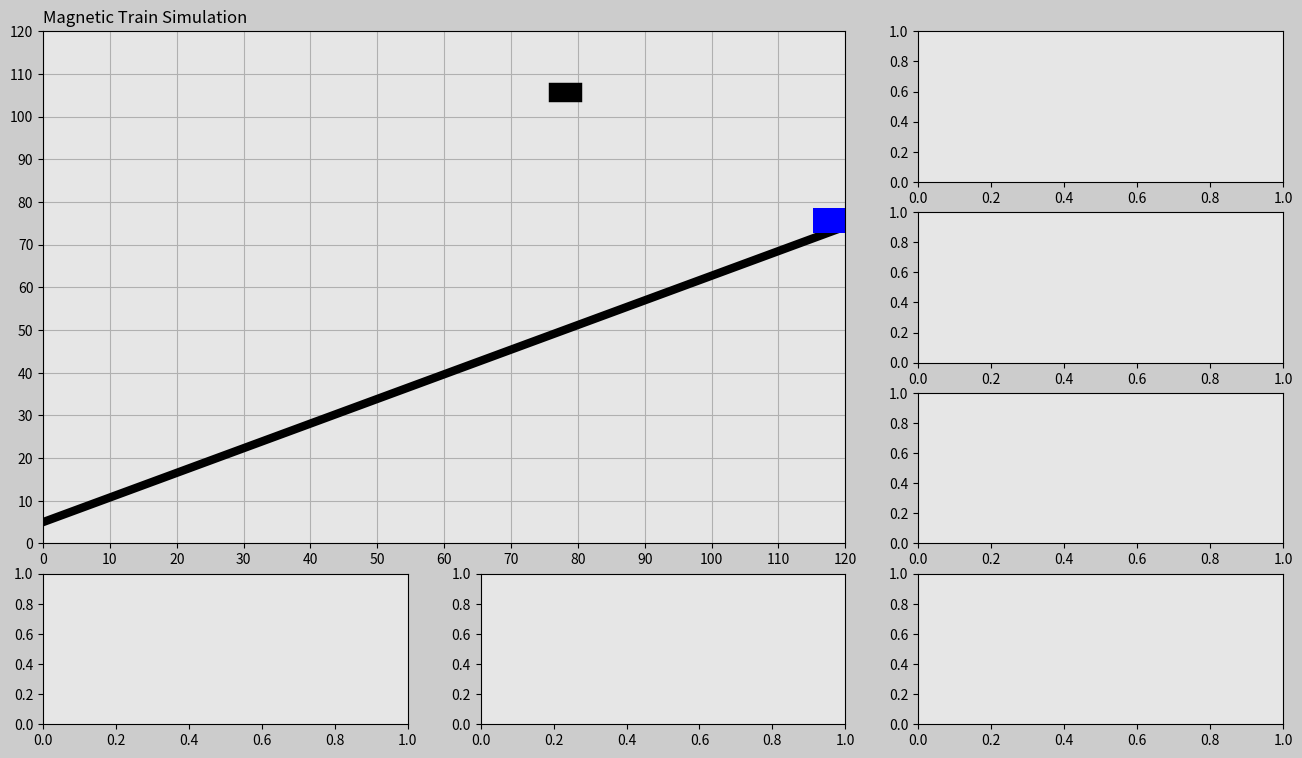

The matplotlib source for this figure: (Note: this script raises an exception after producing the figure.)
import matplotlib.pyplot as plt
import matplotlib.gridspec as gridspec
import matplotlib.animation as animation
import numpy as np
import random

trials= 3 #How many cubes drop before animation ends
trials_global = trials
incl_angle=np.pi/6.0 #Inclined angle in radians
g=10 #Acceralation from gravity in m/s^2
mass_cart=10 #Mass of cart in kg

#PID constants
K_p=300 #Porptional constant
K_d=300 #Derivative constant
K_i=10 #Integral constant

# Generate random x-positions for a falling cube
def set_x_ref(incl_angle):
    rand_x=random.uniform(0,120)
    rand_y=random.uniform(20+120*np.tan(incl_angle)+6.5,40+120*np.tan(incl_angle)+6.5)
    return rand_x,rand_y

dt=0.02 #time interval
t0=0 #start time
t_end=5 #end time
t=np.arange(t0,t_end+dt,dt) #Creates time array

#Create force of gravity w/ Fg = m * g
F_g=mass_cart*g

#Predefining arrays for simulation as zero arrays
displ_rail=np.zeros((trials,len(t))) #Displacement along the rail over time for each trial
v_rail=np.zeros((trials,len(t))) #Velocity along the rail over time for each trial
a_rail=np.zeros((trials,len(t))) #Acceleration along the rail over time for each trial
pos_x_train=np.zeros((trials,len(t))) #X-coordinate position of the train over time for each trial
pos_y_train=np.zeros((trials,len(t))) #Y-coordinate position of the train over time for each trial
e=np.zeros((trials,len(t))) #Error over time for each trial.
e_der=np.zeros((trials,len(t))) #Derivative of the error over time for each trial
e_int=np.zeros((trials,len(t))) #Integral of the error term over time for each trial
pos_x_cube=np.zeros((trials,len(t))) #X position of the cart over time for each trial
pos_y_cube=np.zeros((trials,len(t))) #Y position of the cart over time for each trial

F_ga_t=F_g*np.sin(incl_angle) # Tangential component of the gravity force

#The initial x and y positions, of the cart 
init_pos_x=120
init_pos_y=120*np.tan(incl_angle)+6.5

#Inital vleocaity and acceralation of the cart
init_vel_rail=0
init_a_rail=0

#The intital displacement of the rail
init_displ_rail=(init_pos_x**2+init_pos_y**2)**(0.5) 

init_pos_x_global=init_pos_x # Used for determining the dimensions of the animation window.

#These vairables keep track of which trial is occurring
trials_magn=trials
history=np.ones(trials)

while(trials>0):
    pos_x_cube_ref=set_x_ref(incl_angle)[0] # Cube's initial x position
    pos_y_cube_ref=set_x_ref(incl_angle)[1] # Cube's initial y position
    times=trials_magn-trials #The trial which is occurring
    pos_x_cube[times]=pos_x_cube_ref
    pos_y_cube[times]=pos_y_cube_ref-g/2*t**2
    win=False
    delta=1

    for i in range(1,len(t)):

        if i==1:
            #Enters the inital position
            displ_rail[times][0]=init_displ_rail
            pos_x_train[times][0]=init_pos_x
            pos_y_train[times][0]=init_pos_y
            v_rail[times][0]=init_vel_rail
            a_rail[times][0]=init_a_rail
        
        # Computes the horizontal error
        e[times][i-1]=pos_x_cube_ref-pos_x_train[times][i-1]

        #Updates the derivative and integral of the error arrays 
        if i>1:
            e_der[times][i-1]=(e[times][i-1]-e[times][i-2])/dt
            e_int[times][i-1]=e_int[times][i-2]+(e[times][i-2]+e[times][i-1])/2*dt
        
        #Checks for last step
        if i==len(t)-1:
            e[times][-1]=e[times][-2]
            e_der[times][-1]=e_der[times][-2]
            e_int[times][-1]=e_int[times][-2]
        
        #Updates values and arrays
        F_a=K_p*e[times][i-1]+K_d*e_der[times][i-1]+K_i*e_int[times][i-1] #Updates acceralation using PID
        F_net=F_a+F_ga_t #Updates net force of cart
        a_rail[times][i]=F_net/mass_cart #Updates acceleration of the cart 
        v_rail[times][i]=v_rail[times][i-1]+(a_rail[times][i-1]+a_rail[times][i])/2*dt #Updates the velocity of the cart using the trapezoidal rule
        displ_rail[times][i]=displ_rail[times][i-1]+(v_rail[times][i-1]+v_rail[times][i])/2*dt #Updates the displacement along the rail using the trapezoidal rule
        pos_x_train[times][i]=displ_rail[times][i]*np.cos(incl_angle) #Calculates the x-coordinate position of the cart
        pos_y_train[times][i]=displ_rail[times][i]*np.sin(incl_angle)+6.5 #Calculates the y-coordinate position of the cart

        if (pos_x_train[times][i]-5<pos_x_cube[times][i]+3 and pos_x_train[times][i]+5>pos_x_cube[times][i]-3) or win==True: # checks if the x-coordinate of the cart is within a certain range of the x-coordinate of the cube, allowing for a margin of +/-3 units
            if (pos_y_train[times][i]+3<pos_y_cube[times][i]-2 and pos_y_train[times][i]+8>pos_y_cube[times][i]+2) or win==True:
                win=True
                if delta==1:
                    change=pos_x_train[times][i]-pos_x_cube[times][i] # Gets the change in the x-coordinate position of the cube 
                    delta=0
                pos_x_cube[times][i]=pos_x_train[times][i]-change #
                pos_y_cube[times][i]=pos_y_train[times][i]+5

        #Updates initial values for the next trial after a collision
    init_displ_rail=displ_rail[times][-1]
    init_pos_x=pos_x_train[times][-1]+v_rail[times][-1]*np.cos(incl_angle)*dt
    init_pos_y=pos_y_train[times][-1]+v_rail[times][-1]*np.sin(incl_angle)*dt
    init_vel_rail=v_rail[times][-1]
    init_a_rail=a_rail[times][-1]
    history[times]=delta
    trials=trials-1

# Animation
len_t = len(t)
frame_amount = len(t) * trials_global

def update_plot(num):
    # Update the platform position
    platform.set_data([pos_x_train[int(num/len_t)][num-int(num/len_t)*len_t]-3.1,\
    pos_x_train[int(num/len_t)][num-int(num/len_t)*len_t]+3.1],\
    [pos_y_train[int(num/len_t)][num-int(num/len_t)*len_t],\
    pos_y_train[int(num/len_t)][num-int(num/len_t)*len_t]])

    # Update the cube position
    cube.set_data([pos_x_cube[int(num/len_t)][num-int(num/len_t)*len_t]-1,\
    pos_x_cube[int(num/len_t)][num-int(num/len_t)*len_t]+1],\
    [pos_y_cube[int(num/len_t)][num-int(num/len_t)*len_t],\
    pos_y_cube[int(num/len_t)][num-int(num/len_t)*len_t]])

    # Display success message if all trials are successful
    if trials_magn*len_t==num+1 and num>0: # All attempts must be successful
        if sum(history)==0:
            success.set_text('CONGRATS! YOU DID IT!')
        else:
            again.set_text('DON’T GIVE UP! YOU CAN DO IT!')

    # Update displacement on rails plot
    displ_rail_f.set_data(t[0:(num-int(num/len_t)*len_t)],
        displ_rail[int(num/len_t)][0:(num-int(num/len_t)*len_t)])

    # Update velocity on rails plot
    v_rail_f.set_data(t[0:(num-int(num/len_t)*len_t)],
        v_rail[int(num/len_t)][0:(num-int(num/len_t)*len_t)])

    # Update acceleration on rails plot
    a_rail_f.set_data(t[0:(num-int(num/len_t)*len_t)],
        a_rail[int(num/len_t)][0:(num-int(num/len_t)*len_t)])

    # Update horizontal error plot
    e_f.set_data(t[0:(num-int(num/len_t)*len_t)],
        e[int(num/len_t)][0:(num-int(num/len_t)*len_t)])

    # Update derivative of horizontal error plot
    e_der_f.set_data(t[0:(num-int(num/len_t)*len_t)],
        e_der[int(num/len_t)][0:(num-int(num/len_t)*len_t)])

    # Update integral of horizontal error plot
    e_int_f.set_data(t[0:(num-int(num/len_t)*len_t)],
        e_int[int(num/len_t)][0:(num-int(num/len_t)*len_t)])

    return displ_rail_f,v_rail_f,a_rail_f,e_f,e_der_f,e_int_f,platform,cube,success,again

# Create the figure and subplots for animation
fig=plt.figure(figsize=(16,9),dpi=120,facecolor=(0.8,0.8,0.8))
gs=gridspec.GridSpec(4,3)

# Create the main window
ax_main=fig.add_subplot(gs[0:3,0:2],facecolor=(0.9,0.9,0.9))
plt.xlim(0,init_pos_x_global)
plt.ylim(0,init_pos_x_global)
plt.xticks(np.arange(0,init_pos_x_global+1,10))
plt.yticks(np.arange(0,init_pos_x_global+1,10))
plt.grid(True)

title = ax_main.text(0,122,'Magnetic Train Simulation',size=12)
 
# Plot the rail and platform
rail=ax_main.plot([0,init_pos_x_global],[5,init_pos_x_global*np.tan(incl_angle)+5],'k',linewidth=6)
platform, = ax_main.plot([],[],'b',linewidth=18)
cube, = ax_main.plot([],[],'k',linewidth=14)

# Add success message
bbox_props_success = dict(boxstyle='square',fc=(0.9,0.9,0.9),ec='g',lw='1')
success = ax_main.text(40,60,'',size='20',color='g',bbox=bbox_props_success)

# Add failure message
bbox_props_again = dict(boxstyle='square',fc=(0.9,0.9,0.9),ec='r',lw='1')
again = ax_main.text(30,60,'',size='20',color='r',bbox=bbox_props_again)

# Plot windows for various data
ax1v = fig.add_subplot(gs[0,2],facecolor=(0.9,0.9,0.9))
ax2v = fig.add_subplot(gs[1,2],facecolor=(0.9,0.9,0.9))
ax3v = fig.add_subplot(gs[2,2],facecolor=(0.9,0.9,0.9))
ax1h = fig.add_subplot(gs[3,0],facecolor=(0.9,0.9,0.9))
ax2h = fig.add_subplot(gs[3,1],facecolor=(0.9,0.9,0.9))
ax3h = fig.add_subplot(gs[3,2],facecolor=(0.9,0.9,0.9))

# Animation function
pid_ani = animation.FuncAnimation(fig,update_plot,
    frames=frame_amount,interval=20,repeat=False,blit=True)
plt.show()
